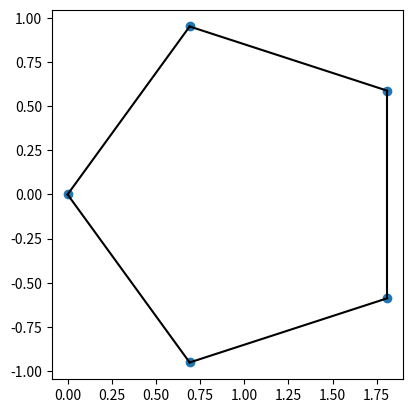

Python code for this plot:
import os
import numpy as np
import matplotlib.pyplot as plt
import math
from scipy.spatial import ConvexHull, convex_hull_plot_2d


#Vértices de V^*(q_1^*)
p0 = np.array([0,0,0,0,0])
a1a2 = np.array([1,-1,0,0,0])
a1a3 = np.array([1,0,-1,0,0])
a1a4 = np.array([1,0,0,-1,0])
a1a5 = np.array([1,0,0,0,-1])

v3 = np.array([1, -math.cos(math.pi/5), math.cos(2*math.pi/5), math.cos(2*math.pi/5), -math.cos(math.pi/5)])
v4 = np.array([0, math.sin(math.pi/5), -math.sin(2*math.pi/5), math.sin(2*math.pi/5), -math.sin(math.pi/5)])


#Cálculo de la proyección
m1 = np.array([p0,a1a2,a1a3,a1a4,a1a5])
m2 = np.array([v3,v4])

m3 = np.dot(m1,m2.transpose())

print(m3)
print(m3[:,0])

plt.gca().set_aspect('equal', adjustable='box')


#Se pintan los vértices resultado de la proyección y se calcula su envolvente convexa
hull = ConvexHull(m3)
plt.plot(m3[:,0], m3[:,1], 'o')
for simplex in hull.simplices:
    plt.plot(m3[simplex, 0], m3[simplex, 1], 'k-')

plt.show()
